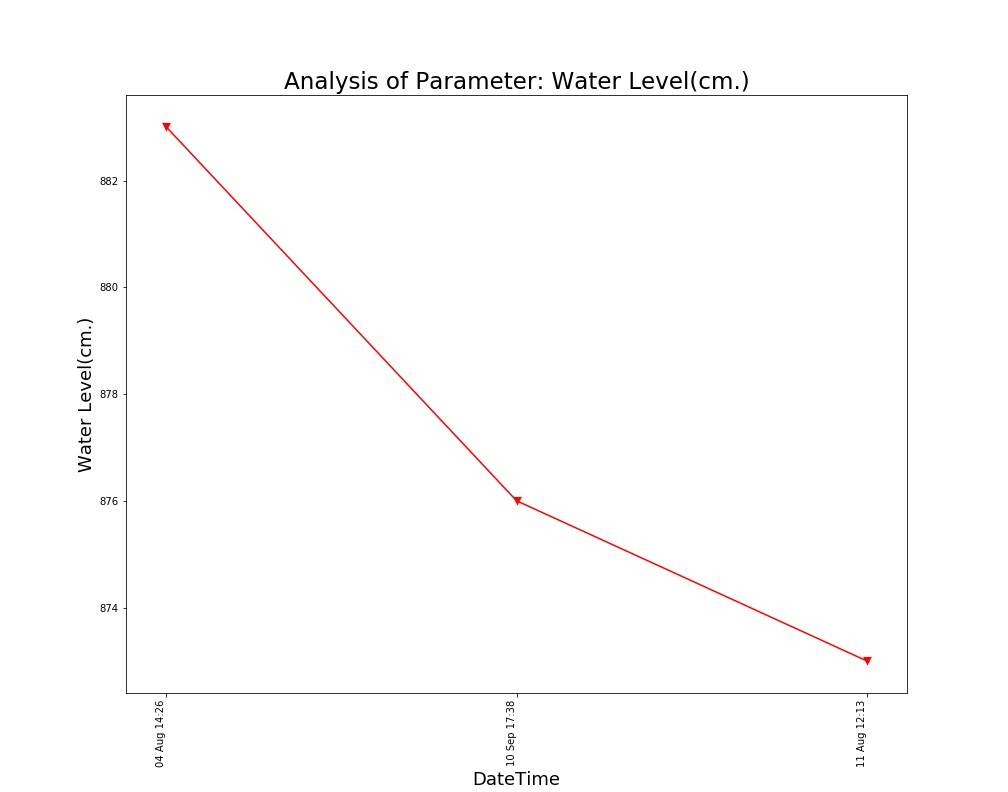

The table this chart was drawn from, first rows:
Unnamed: 0, DateTime, Date, Time, Water Level(cm.)
0.0, 04 Aug 14:26, 04 Aug 2021, 14:26:24, 883.0
, 11 Aug 12:13, 11 Aug 2021, 12:13:36, 873.0
, 10 Sep 17:38, 10 Sep 2021, 17:38:26, 876.0
